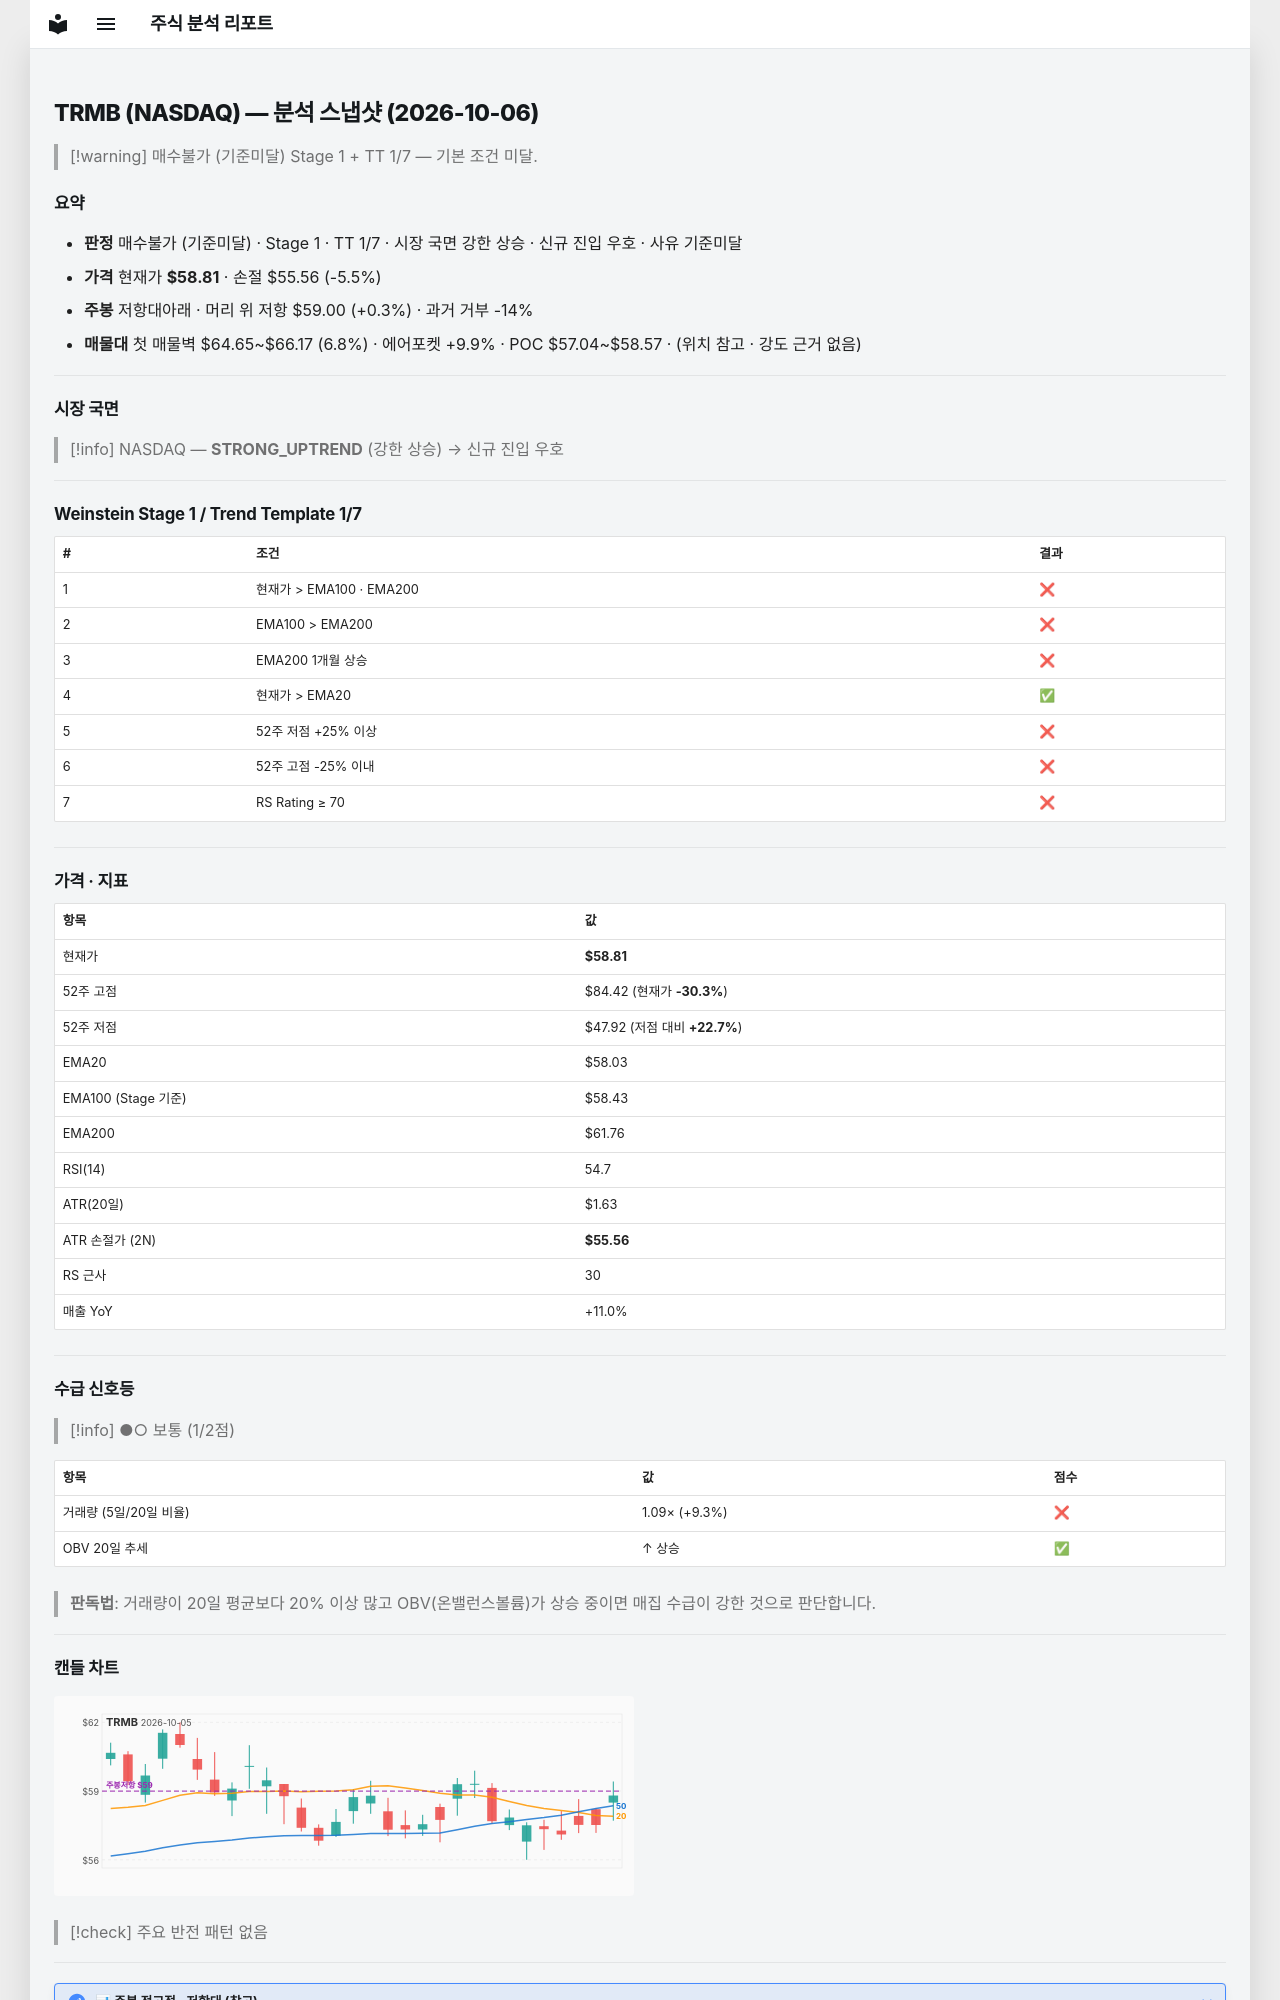

repository: soloandco/stock-reports · page: snapshots/TRMB-2026-10-06/index.html · generator: mkdocs

---
type: analysis-snapshot
title: TRMB 분석 스냅샷
ticker: TRMB
market: NASDAQ
created: 2026-10-06
updated: 2026-10-06
bar-date: 2026-10-05
verdict: 매수불가
verdict-reason: 기준미달
real-rr: 0.06
sma50-gap-pct: 1.3
weekly-position: 저항대아래
weekly-overhead-price: 59.00
weekly-overhead-pct: 0.3
stage: 1
trend-template-score: 1
tt-max: 7
ma-set: ema-20-100-200
price: 58.810001373291016
stop-price: 55.55971435372462
market-regime: STRONG_UPTREND
supply-demand-score: 1/2
supply-demand-label: 보통
status: tracking
tags:
  - stock-agent
  - watchlist
  - TRMB
  - analysis
related:
  - "[[analysis-template]]"
---

# TRMB (NASDAQ) — 분석 스냅샷 (2026-10-06)

> [!warning] 매수불가 (기준미달)
> Stage 1 + TT 1/7 — 기본 조건 미달.

## 요약

- **판정** 매수불가 (기준미달) · Stage 1 · TT 1/7 · 시장 국면 강한 상승 · 신규 진입 우호 · 사유 기준미달
- **가격** 현재가 **$58.81** · 손절 $55.56 (-5.5%)
- **주봉** 저항대아래 · 머리 위 저항 $59.00 (+0.3%) · 과거 거부 -14%
- **매물대** 첫 매물벽 $64.65~$66.17 (6.8%) · 에어포켓 +9.9% · POC $57.04~$58.57 · (위치 참고 · 강도 근거 없음)

---

## 시장 국면

> [!info] NASDAQ — **STRONG_UPTREND** (강한 상승) → 신규 진입 우호

---

## Weinstein Stage 1 / Trend Template 1/7

| # | 조건 | 결과 |
|---|------|------|
| 1 | 현재가 > EMA100 · EMA200 | ❌ |
| 2 | EMA100 > EMA200 | ❌ |
| 3 | EMA200 1개월 상승 | ❌ |
| 4 | 현재가 > EMA20 | ✅ |
| 5 | 52주 저점 +25% 이상 | ❌ |
| 6 | 52주 고점 -25% 이내 | ❌ |
| 7 | RS Rating ≥ 70 | ❌ |

---

## 가격 · 지표

| 항목 | 값 |
|------|---|
| 현재가 | **$58.81** |
| 52주 고점 | $84.42 (현재가 **-30.3%**) |
| 52주 저점 | $47.92 (저점 대비 **+22.7%**) |
| EMA20 | $58.03 |
| EMA100 (Stage 기준) | $58.43 |
| EMA200 | $61.76 |
| RSI(14) | 54.7 |
| ATR(20일) | $1.63 |
| ATR 손절가 (2N) | **$55.56** |
| RS 근사 | 30 |
| 매출 YoY | +11.0% |

---
## 수급 신호등

> [!info] ●○ 보통 (1/2점)

| 항목 | 값 | 점수 |
|------|------|------|
| 거래량 (5일/20일 비율) | 1.09× (+9.3%) | ❌ |
| OBV 20일 추세 | ↑ 상승 | ✅ |

> **판독법**: 거래량이 20일 평균보다 20% 이상 많고 OBV(온밸런스볼륨)가 상승 중이면 매집 수급이 강한 것으로 판단합니다.

---
